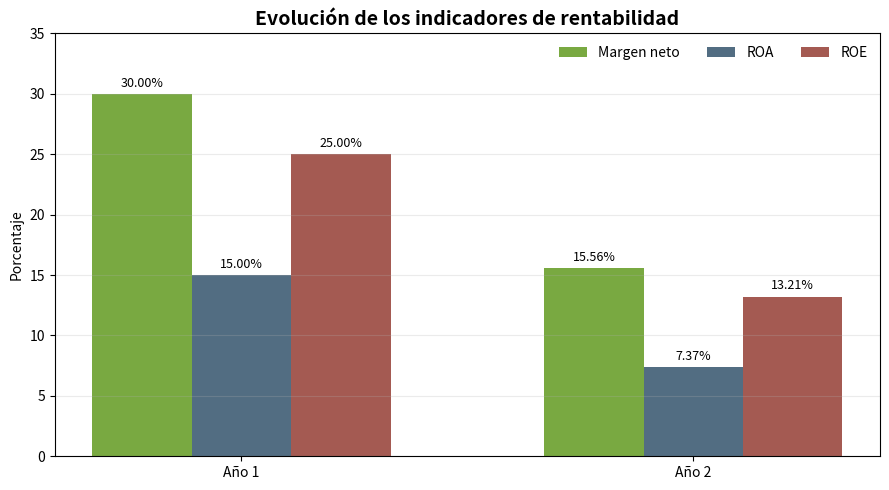

Write the Python code that produced this figure.
import matplotlib.pyplot as plt
import numpy as np

# Datos calculados de XYZ Corporation
anios = ["Año 1", "Año 2"]
margen_neto = [30.00, 15.56]
roa = [15.00, 7.37]
roe = [25.00, 13.21]

# Posiciones de las barras
x = np.arange(len(anios))
ancho = 0.22

# Creación del gráfico
fig, ax = plt.subplots(figsize=(9, 5))

ax.bar(
    x - ancho,
    margen_neto,
    ancho,
    label="Margen neto",
    color="#79A941"
)

ax.bar(
    x,
    roa,
    ancho,
    label="ROA",
    color="#526D82"
)

ax.bar(
    x + ancho,
    roe,
    ancho,
    label="ROE",
    color="#A45A52"
)

# Etiquetas sobre las barras
for contenedor in ax.containers:
    ax.bar_label(
        contenedor,
        fmt="%.2f%%",
        padding=3,
        fontsize=9
    )

# Formato
ax.set_title(
    "Evolución de los indicadores de rentabilidad",
    fontsize=14,
    fontweight="bold"
)

ax.set_ylabel("Porcentaje")
ax.set_xticks(x)
ax.set_xticklabels(anios)
ax.set_ylim(0, 35)
ax.grid(axis="y", alpha=0.25)
ax.legend(ncol=3, frameon=False)

plt.tight_layout()

# Guardar imagen para incorporarla al informe
plt.savefig(
    "indicadores_rentabilidad_xyz.png",
    dpi=300,
    bbox_inches="tight"
)

plt.show()
